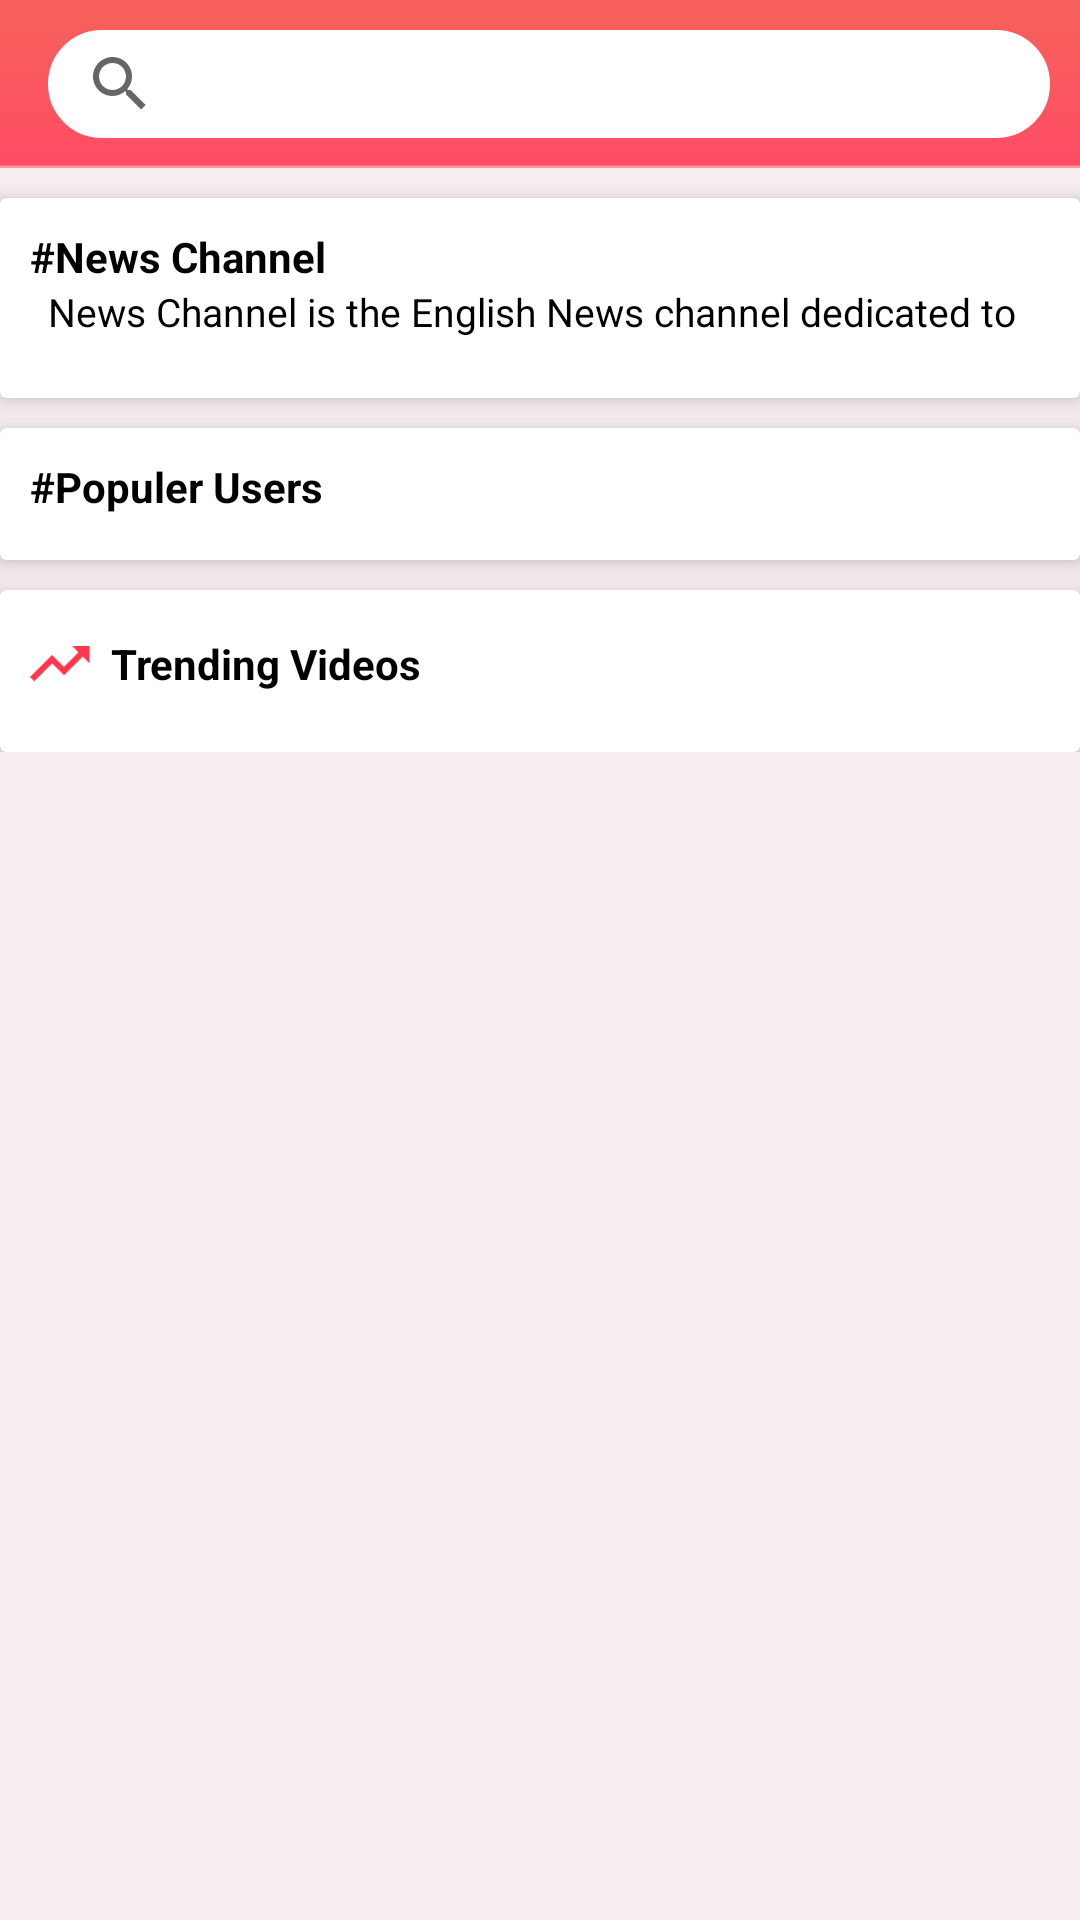

The Android layout XML behind this screen, and the referenced resources:
<!-- AndroidManifest.xml: application theme AppTheme -->
<!-- res/layout/fragment_search.xml -->
<?xml version="1.0" encoding="utf-8"?>
<LinearLayout xmlns:android="http://schemas.android.com/apk/res/android"
    xmlns:tools="http://schemas.android.com/tools"
    android:layout_width="match_parent"
    android:layout_height="match_parent"
    xmlns:app="http://schemas.android.com/apk/res-auto"
    android:orientation="vertical"
    android:background="#F7EEEF"
    tools:context=".Fragments.SearchFragment">


    <androidx.appcompat.widget.Toolbar
        android:background="@drawable/actionbarbg"
        android:layout_width="match_parent"
        android:layout_height="?attr/actionBarSize">

        <androidx.appcompat.widget.SearchView
            android:layout_margin="10dp"
            android:layout_marginStart="10dp"
            android:layout_marginEnd="10dp"
            android:backgroundTint="@color/colorWhite"
            android:background="@drawable/rounded_green"
            android:layout_width="match_parent"
            app:queryHint="Search People, Tag"
            android:layout_height="wrap_content"/>

    </androidx.appcompat.widget.Toolbar>
    <androidx.core.widget.NestedScrollView
        android:layout_width="match_parent"
        android:layout_height="wrap_content"
        android:layout_marginBottom="?attr/actionBarSize">
<LinearLayout
    android:layout_width="match_parent"
    android:layout_height="wrap_content"
    android:orientation="vertical">
    <androidx.cardview.widget.CardView
        android:layout_marginTop="10dp"
        android:layout_width="match_parent"
        android:layout_height="wrap_content"
        app:cardElevation="5dp">

        <LinearLayout
            android:layout_margin="10dp"
            android:layout_marginTop="6dp"
            android:layout_width="match_parent"
            android:layout_height="match_parent"
            android:orientation="vertical">

            <TextView
                android:layout_width="wrap_content"
                android:layout_height="wrap_content"
                android:text="#News Channel"
                android:textStyle="bold"
                android:textColor="@color/colorBlack"/>

            <TextView
                android:layout_marginStart="6dp"
                android:layout_width="match_parent"
                android:layout_height="wrap_content"
                android:textSize="13sp"
                android:text="News Channel is the English News channel dedicated to"
                android:textColor="@color/colorBlack"/>

            <LinearLayout
                android:layout_width="match_parent"
                android:layout_height="wrap_content"
                android:orientation="vertical">
             <androidx.recyclerview.widget.RecyclerView
                 android:layout_width="match_parent"
                 android:layout_height="wrap_content"
                 android:layout_marginTop="5dp"
                 android:id="@+id/tagRecyclerView"/>

            <androidx.recyclerview.widget.RecyclerView
                android:layout_width="match_parent"
                android:layout_height="wrap_content"
                android:layout_marginTop="5dp"
                android:id="@+id/tagRecyclerView1"/>
            </LinearLayout>

        </LinearLayout>


    </androidx.cardview.widget.CardView>

    <androidx.cardview.widget.CardView
        android:layout_marginTop="10dp"
        android:layout_width="match_parent"
        android:layout_height="wrap_content"
        app:cardElevation="5dp">

        <LinearLayout
            android:layout_margin="10dp"
            android:layout_marginTop="6dp"
            android:layout_width="match_parent"
            android:layout_height="match_parent"
            android:orientation="vertical">

            <TextView
                android:layout_width="wrap_content"
                android:layout_height="wrap_content"
                android:text="#Populer Users"
                android:textStyle="bold"
                android:textColor="@color/colorBlack"/>

            <androidx.recyclerview.widget.RecyclerView
                android:layout_width="match_parent"
                android:layout_height="wrap_content"
                android:layout_marginTop="5dp"
                android:id="@+id/usersPopularRecyclerView"/>

        </LinearLayout>

    </androidx.cardview.widget.CardView>

    <androidx.cardview.widget.CardView
        android:layout_marginTop="10dp"
        android:layout_width="match_parent"
        android:layout_height="wrap_content"
        app:cardElevation="5dp"
        >

        <LinearLayout
            android:layout_margin="10dp"
            android:layout_marginTop="6dp"
            android:layout_width="match_parent"
            android:layout_height="match_parent"
            android:orientation="vertical">

            <LinearLayout
                android:layout_marginTop="5dp"
                android:layout_marginBottom="5dp"
                android:layout_width="match_parent"
                android:layout_height="wrap_content"
                android:orientation="horizontal">

                <ImageView
                    android:layout_gravity="center_vertical"
                    android:layout_width="20dp"
                    android:layout_height="15dp"
                    android:src="@drawable/trend"/>
            <TextView
                android:layout_marginStart="7dp"
                android:layout_width="wrap_content"
                android:layout_height="wrap_content"
                android:text="Trending Videos"
                android:textStyle="bold"
                android:textColor="@color/colorBlack"/>




            </LinearLayout>

            <androidx.recyclerview.widget.RecyclerView
                android:layout_width="match_parent"
                android:layout_height="wrap_content"
                android:layout_marginTop="5dp"
                android:id="@+id/trendingVideosRecyclerView"/>


        </LinearLayout>

    </androidx.cardview.widget.CardView>

</LinearLayout>
    </androidx.core.widget.NestedScrollView>
</LinearLayout>
<!-- resources referenced by this layout -->
<resources>
  <color name="colorBlack">#000000</color>
  <color name="colorWhite">#FFFFFF</color>
  <!-- drawable actionbarbg: png bitmap (drawable, 793 bytes) -->
  <!-- drawable rounded_green (drawable) -->
  <?xml version="1.0" encoding="utf-8"?>
  <shape xmlns:android="http://schemas.android.com/apk/res/android">
  
      <corners android:radius="20dp"/>
      <stroke android:color="#01C167" android:width="2dp"/>
  </shape>
  <!-- drawable trend: png bitmap (drawable, 584 bytes) -->
  <style name="AppTheme" parent="Theme.AppCompat.Light.NoActionBar">
          
          <item name="colorPrimary">@color/colorPrimary</item>
          <item name="colorPrimaryDark">@color/colorPrimaryDark</item>
          <item name="colorAccent">@color/colorAccent</item>
      </style>
  <color name="colorPrimary">#FC5361</color>
  <color name="colorPrimaryDark">#F7605B</color>
  <color name="colorAccent">#03DAC5</color>
</resources>
